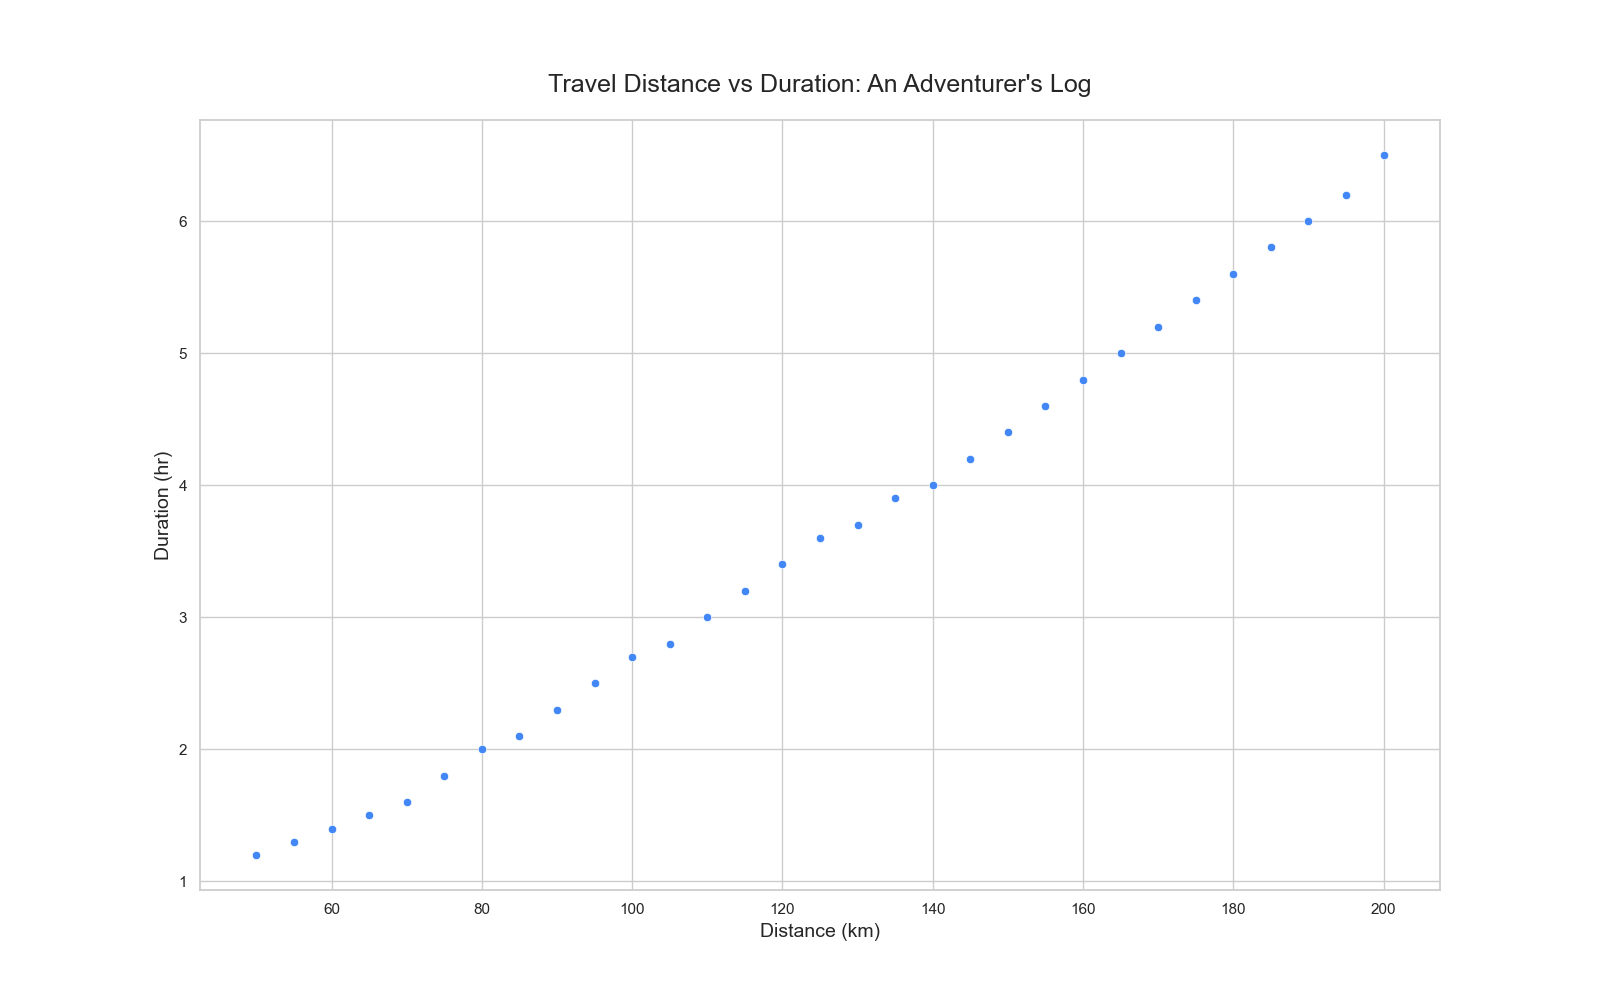

The table this chart was drawn from, first rows:
Distance_km, Duration_hr
50, 1.2
55, 1.3
60, 1.4
65, 1.5
70, 1.6
75, 1.8
80, 2.0
85, 2.1
90, 2.3
95, 2.5
100, 2.7
105, 2.8
110, 3.0
115, 3.2
120, 3.4
125, 3.6
130, 3.7
135, 3.9
140, 4.0
145, 4.2
150, 4.4
155, 4.6
160, 4.8
165, 5.0
170, 5.2
175, 5.4
180, 5.6
185, 5.8
190, 6.0
195, 6.2
200, 6.5
